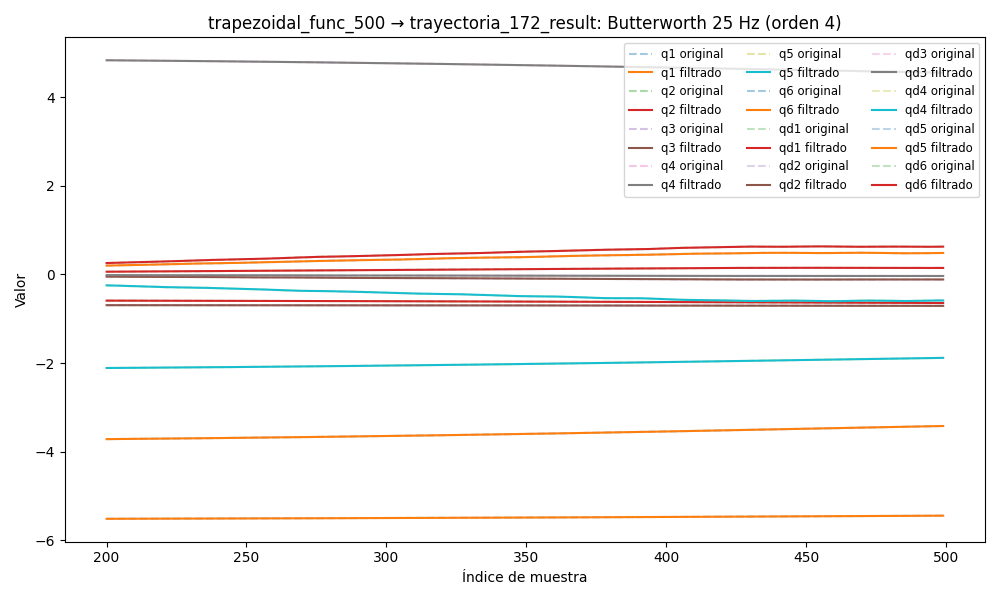

Values plotted in this chart, from the file beside it:
timestamp, q1, q2, q3, q4, q5, q6, qd1, qd2, qd3, qd4, qd5, qd6, tau1, tau2, tau3, tau4, tau5, tau6
1749058338, -5.529, -0.5837, -0.6913, 4.877, -2.142, -3.758, -0.0308, 0.0009462, -0.01192, 0.02876, -0.02147, -0.02148, -0.1994, -1.182, -0.7097, -0.371, -0.3657, -0.1564
1749058338, -5.529, -0.5837, -0.6913, 4.877, -2.142, -3.758, -0.02891, 0.0008092, -0.01057, 0.02646, -0.01979, -0.0198, -0.1929, -1.197, -0.6996, -0.3906, -0.369, -0.1592
1749058338, -5.529, -0.5837, -0.6913, 4.877, -2.142, -3.758, -0.02701, 0.0006726, -0.009242, 0.02418, -0.01812, -0.01813, -0.1871, -1.201, -0.6921, -0.3605, -0.3616, -0.1794
1749058338, -5.529, -0.5837, -0.6913, 4.877, -2.142, -3.758, -0.02509, 0.0005347, -0.007964, 0.02192, -0.01646, -0.01646, -0.1718, -1.214, -0.6713, -0.3882, -0.3548, -0.1715
1749058338, -5.529, -0.5837, -0.6913, 4.877, -2.142, -3.758, -0.02314, 0.0003941, -0.006752, 0.0197, -0.01481, -0.0148, -0.1769, -1.223, -0.667, -0.3752, -0.3774, -0.145
1749058338, -5.529, -0.5837, -0.6913, 4.877, -2.142, -3.758, -0.02115, 0.0002496, -0.005619, 0.01751, -0.01318, -0.01315, -0.1919, -1.236, -0.6624, -0.3771, -0.3465, -0.1546
1749058338, -5.529, -0.5837, -0.6913, 4.877, -2.142, -3.758, -0.01911, 0.0001005, -0.004578, 0.01538, -0.01157, -0.01154, -0.1912, -1.247, -0.6562, -0.3762, -0.3463, -0.1557
1749058338, -5.529, -0.5837, -0.6914, 4.877, -2.143, -3.758, -0.01701, -5.336024756405218e-05, -0.003638, 0.01332, -0.01, -0.009975, -0.1995, -1.25, -0.6523, -0.3593, -0.3488, -0.1546
1749058338, -5.529, -0.5837, -0.6914, 4.877, -2.143, -3.758, -0.01487, -0.0002113, -0.002802, 0.01133, -0.008486, -0.008471, -0.1643, -1.258, -0.6414, -0.3708, -0.3218, -0.1391
1749058338, -5.529, -0.5837, -0.6914, 4.877, -2.143, -3.758, -0.01268, -0.0003718, -0.00207, 0.009443, -0.007032, -0.007051, -0.2007, -1.257, -0.6302, -0.366, -0.3205, -0.1309
1749058338, -5.529, -0.5837, -0.6914, 4.877, -2.143, -3.758, -0.01048, -0.0005329, -0.001438, 0.007664, -0.005661, -0.005733, -0.2007, -1.257, -0.6302, -0.366, -0.3205, -0.1309
1749058338, -5.529, -0.5837, -0.6914, 4.877, -2.143, -3.758, -0.008292, -0.0006918, -0.0008974, 0.006012, -0.004388, -0.004537, -0.1153, -1.244, -0.5993, -0.4068, -0.2979, -0.1219
1749058338, -5.529, -0.5837, -0.6914, 4.877, -2.143, -3.758, -0.006142, -0.0008453, -0.0004385, 0.004503, -0.003228, -0.003477, -0.1162, -1.261, -0.5903, -0.4152, -0.2713, -0.09265
1749058338, -5.529, -0.5837, -0.6914, 4.877, -2.143, -3.758, -0.00407, -0.0009897, -4.936526789630134e-05, 0.003148, -0.002191, -0.002563, -0.1159, -1.277, -0.5799, -0.4314, -0.2574, -0.09972
1749058338, -5.529, -0.5837, -0.6914, 4.877, -2.143, -3.758, -0.002111, -0.001122, 0.000282, 0.001958, -0.001286, -0.001798, -0.09061, -1.299, -0.5575, -0.4525, -0.2575, -0.0741
1749058338, -5.529, -0.5837, -0.6914, 4.877, -2.143, -3.758, -0.0003013, -0.001237, 0.0005664, 0.0009371, -0.0005157, -0.001179, -0.1065, -1.303, -0.5545, -0.4611, -0.2468, -0.06615
1749058338, -5.529, -0.5837, -0.6914, 4.877, -2.143, -3.758, 0.001329, -0.001333, 0.0008131, 8.524434054344815e-05, 0.0001216, -0.0006948, -0.1211, -1.331, -0.5333, -0.4573, -0.2392, -0.06119
1749058338, -5.529, -0.5837, -0.6914, 4.877, -2.143, -3.758, 0.002755, -0.001406, 0.001029, -0.0006023, 0.0006307, -0.0003309, -0.07964, -1.353, -0.5367, -0.4617, -0.2289, -0.03629
1749058338, -5.529, -0.5837, -0.6914, 4.877, -2.143, -3.758, 0.003962, -0.001456, 0.001218, -0.001135, 0.00102, -6.789405561671887e-05, -0.04143, -1.323, -0.5433, -0.4859, -0.1964, -0.03359
1749058338, -5.529, -0.5837, -0.6913, 4.877, -2.143, -3.758, 0.004943, -0.001481, 0.001382, -0.001527, 0.0013, 0.0001159, -0.0327, -1.333, -0.5364, -0.494, -0.1979, -0.04184
1749058338, -5.529, -0.5837, -0.6913, 4.877, -2.143, -3.758, 0.005699, -0.001482, 0.001522, -0.001794, 0.001482, 0.0002426, -0.06821, -1.337, -0.5509, -0.4981, -0.1966, -0.02022
1749058338, -5.529, -0.5837, -0.6913, 4.877, -2.143, -3.758, 0.00624, -0.001461, 0.001637, -0.001955, 0.001581, 0.0003329, -0.06357, -1.353, -0.5287, -0.5147, -0.1875, -0.01061
1749058338, -5.529, -0.5837, -0.6913, 4.877, -2.143, -3.758, 0.006582, -0.001423, 0.001723, -0.00203, 0.00161, 0.0004048, -0.05431, -1.37, -0.5291, -0.5165, -0.1927, -0.01417
1749058338, -5.529, -0.5837, -0.6913, 4.877, -2.143, -3.758, 0.006744, -0.001372, 0.001781, -0.00204, 0.001582, 0.0004725, -0.05348, -1.373, -0.5276, -0.5335, -0.198, -0.005975
1749058338, -5.529, -0.5837, -0.6913, 4.877, -2.143, -3.758, 0.006751, -0.001313, 0.001807, -0.002003, 0.001512, 0.0005462, -0.04574, -1.372, -0.5334, -0.519, -0.1992, -0.01392
1749058338, -5.529, -0.5838, -0.6913, 4.877, -2.143, -3.758, 0.006629, -0.00125, 0.0018, -0.001937, 0.001413, 0.0006311, -0.06456, -1.377, -0.5254, -0.5343, -0.1991, -0.00159
1749058338, -5.529, -0.5838, -0.6913, 4.877, -2.143, -3.758, 0.006401, -0.001188, 0.001761, -0.001858, 0.001296, 0.0007289, -0.0371, -1.358, -0.5311, -0.5287, -0.1811, -0.005954
1749058338, -5.529, -0.5838, -0.6913, 4.877, -2.143, -3.758, 0.006094, -0.00113, 0.001692, -0.001777, 0.001173, 0.0008373, -0.0391, -1.371, -0.5332, -0.5241, -0.1798, 0.0005424
1749058338, -5.529, -0.5838, -0.6913, 4.877, -2.143, -3.758, 0.005729, -0.001078, 0.001596, -0.001706, 0.001053, 0.0009517, -0.02979, -1.388, -0.5294, -0.5253, -0.1837, 0.01228
1749058338, -5.529, -0.5838, -0.6913, 4.877, -2.143, -3.758, 0.005327, -0.001033, 0.001476, -0.00165, 0.0009439, 0.001066, -0.03614, -1.373, -0.5155, -0.5437, -0.1837, -0.007772
1749058338, -5.529, -0.5838, -0.6913, 4.877, -2.143, -3.758, 0.004906, -0.000994, 0.001339, -0.001612, 0.00085, 0.001172, -0.0505, -1.371, -0.5198, -0.529, -0.1824, 0.008321
1749058338, -5.529, -0.5838, -0.6913, 4.877, -2.143, -3.758, 0.004478, -0.0009603, 0.001192, -0.001592, 0.0007746, 0.001264, -0.04578, -1.376, -0.5268, -0.5447, -0.2031, -0.008751
1749058338, -5.529, -0.5838, -0.6913, 4.877, -2.143, -3.758, 0.004057, -0.0009294, 0.00104, -0.001586, 0.0007182, 0.001333, -0.04508, -1.347, -0.5201, -0.5499, -0.1902, 0.008902
1749058338, -5.529, -0.5838, -0.6913, 4.877, -2.143, -3.758, 0.003652, -0.0008988, 0.000891, -0.00159, 0.000679, 0.001374, -0.04683, -1.38, -0.5099, -0.5474, -0.1927, 0.0008
1749058338, -5.529, -0.5838, -0.6913, 4.877, -2.143, -3.758, 0.003268, -0.000866, 0.00075, -0.001594, 0.0006532, 0.00138, -0.05134, -1.364, -0.5109, -0.5365, -0.1927, 0.005109
1749058338, -5.529, -0.5838, -0.6913, 4.877, -2.143, -3.758, 0.002911, -0.0008286, 0.0006218, -0.001591, 0.0006354, 0.001349, -0.04957, -1.341, -0.5073, -0.5304, -0.2018, 0.01442
1749058338, -5.529, -0.5838, -0.6913, 4.877, -2.143, -3.758, 0.002584, -0.0007849, 0.0005099, -0.001571, 0.0006188, 0.001277, -0.04289, -1.353, -0.5117, -0.5412, -0.1824, 0.007219
1749058338, -5.529, -0.5838, -0.6913, 4.877, -2.143, -3.758, 0.002286, -0.0007335, 0.0004164, -0.001526, 0.0005962, 0.001164, -0.02255, -1.345, -0.4996, -0.5387, -0.1927, 0.00303
1749058338, -5.529, -0.5838, -0.6913, 4.877, -2.143, -3.758, 0.002017, -0.000674, 0.0003419, -0.00145, 0.0005604, 0.001012, -0.05809, -1.333, -0.5084, -0.5221, -0.1824, 0.001675
1749058338, -5.529, -0.5838, -0.6913, 4.877, -2.143, -3.758, 0.001777, -0.0006068, 0.0002859, -0.001337, 0.0005055, 0.0008247, -0.05486, -1.335, -0.5106, -0.5315, -0.1863, 0.01189
1749058338, -5.529, -0.5838, -0.6913, 4.877, -2.143, -3.758, 0.001563, -0.0005331, 0.000247, -0.001187, 0.0004274, 0.0006119, -0.05995, -1.313, -0.5077, -0.5354, -0.1786, 0.009331
1749058338, -5.529, -0.5838, -0.6913, 4.877, -2.143, -3.758, 0.001371, -0.000455, 0.0002228, -0.001001, 0.000325, 0.0003857, -0.05219, -1.333, -0.5084, -0.5312, -0.1862, 0.01266
1749058338, -5.529, -0.5838, -0.6913, 4.877, -2.143, -3.758, 0.001199, -0.0003755, 0.0002107, -0.0007854, 0.0002006, 0.0001633, -0.0921, -1.329, -0.5073, -0.529, -0.2108, 0.01382
1749058338, -5.529, -0.5838, -0.6913, 4.877, -2.143, -3.758, 0.001045, -0.0002983, 0.0002078, -0.0005493, 6.10026841081111e-05, -3.408588540960502e-05, -0.08456, -1.336, -0.509, -0.5315, -0.2173, 0.003651
1749058338, -5.529, -0.5838, -0.6913, 4.877, -2.143, -3.758, 0.0009048, -0.0002279, 0.0002113, -0.0003062, -8.268197583659702e-05, -0.0001814, -0.07919, -1.316, -0.5166, -0.545, -0.185, 0.03948
1749058338, -5.529, -0.5838, -0.6913, 4.877, -2.143, -3.758, 0.0007782, -0.0001691, 0.0002186, -7.37618109226862e-05, -0.0002146, -0.0002505, -0.08228, -1.322, -0.5059, -0.5224, -0.2211, 0.01547
1749058338, -5.529, -0.5838, -0.6913, 4.877, -2.143, -3.758, 0.0006642, -0.0001273, 0.0002274, 0.0001272, -0.0003147, -0.0002123, -0.05426, -1.323, -0.517, -0.5362, -0.2276, 0.01999
1749058338, -5.529, -0.5838, -0.6913, 4.877, -2.143, -3.758, 0.0005635, -0.0001076, 0.0002361, 0.0002728, -0.0003597, -3.765940988301941e-05, -0.08595, -1.341, -0.5151, -0.5386, -0.2069, 0.02569
1749058338, -5.529, -0.5838, -0.6913, 4.877, -2.143, -3.758, 0.000478, -0.0001151, 0.0002432, 0.0003376, -0.0003245, 0.0002994, -0.07137, -1.344, -0.5246, -0.5415, -0.1953, 0.02431
1749058338, -5.529, -0.5838, -0.6913, 4.877, -2.143, -3.758, 0.0004108, -0.000154, 0.000248, 0.0002955, -0.0001836, 0.0008198, -0.06723, -1.336, -0.5251, -0.5473, -0.185, 0.02527
1749058338, -5.529, -0.5838, -0.6913, 4.877, -2.143, -3.758, 0.0003662, -0.0002278, 0.0002499, 0.000122, 8.658438920279027e-05, 0.001537, -0.0505, -1.374, -0.5192, -0.5601, -0.1682, 0.05088
1749058338, -5.529, -0.5838, -0.6913, 4.877, -2.143, -3.758, 0.0003494, -0.0003386, 0.0002491, -0.0002044, 0.0005054, 0.002455, -0.04595, -1.37, -0.5392, -0.5625, -0.1824, 0.05657
1749058338, -5.529, -0.5838, -0.6913, 4.877, -2.143, -3.758, 0.0003661, -0.0004869, 0.0002455, -0.0006997, 0.001086, 0.003566, -0.05287, -1.393, -0.5297, -0.5624, -0.1553, 0.06831
1749058338, -5.529, -0.5838, -0.6913, 4.877, -2.142, -3.758, 0.0004224, -0.0006718, 0.0002395, -0.001373, 0.001833, 0.004854, -0.06782, -1.42, -0.5401, -0.5852, -0.1462, 0.04571
1749058338, -5.529, -0.5838, -0.6913, 4.877, -2.142, -3.758, 0.0005242, -0.0008908, 0.0002315, -0.002225, 0.002743, 0.006287, -0.04448, -1.428, -0.5267, -0.5918, -0.132, 0.05006
1749058338, -5.529, -0.5838, -0.6913, 4.877, -2.142, -3.758, 0.0006768, -0.00114, 0.0002219, -0.003246, 0.0038, 0.007829, 0.004152, -1.42, -0.5288, -0.6232, -0.1167, 0.05315
1749058338, -5.529, -0.5838, -0.6913, 4.877, -2.142, -3.758, 0.0008845, -0.001414, 0.0002111, -0.004419, 0.004981, 0.009434, 0.01551, -1.406, -0.5322, -0.586, -0.07784, 0.07186
1749058338, -5.529, -0.5838, -0.6913, 4.877, -2.142, -3.758, 0.001151, -0.001709, 0.0001996, -0.005715, 0.006253, 0.01105, 0.01566, -1.426, -0.5415, -0.6219, -0.09364, 0.07835
1749058338, -5.529, -0.5838, -0.6913, 4.877, -2.142, -3.758, 0.001477, -0.002017, 0.0001876, -0.0071, 0.007577, 0.01264, 0.007021, -1.442, -0.5423, -0.6162, -0.06756, 0.1007
1749058338, -5.529, -0.5838, -0.6913, 4.877, -2.142, -3.758, 0.001863, -0.002334, 0.0001756, -0.008536, 0.00891, 0.01415, 0.01088, -1.448, -0.5375, -0.646, -0.04685, 0.1104
... 5,530 more rows
